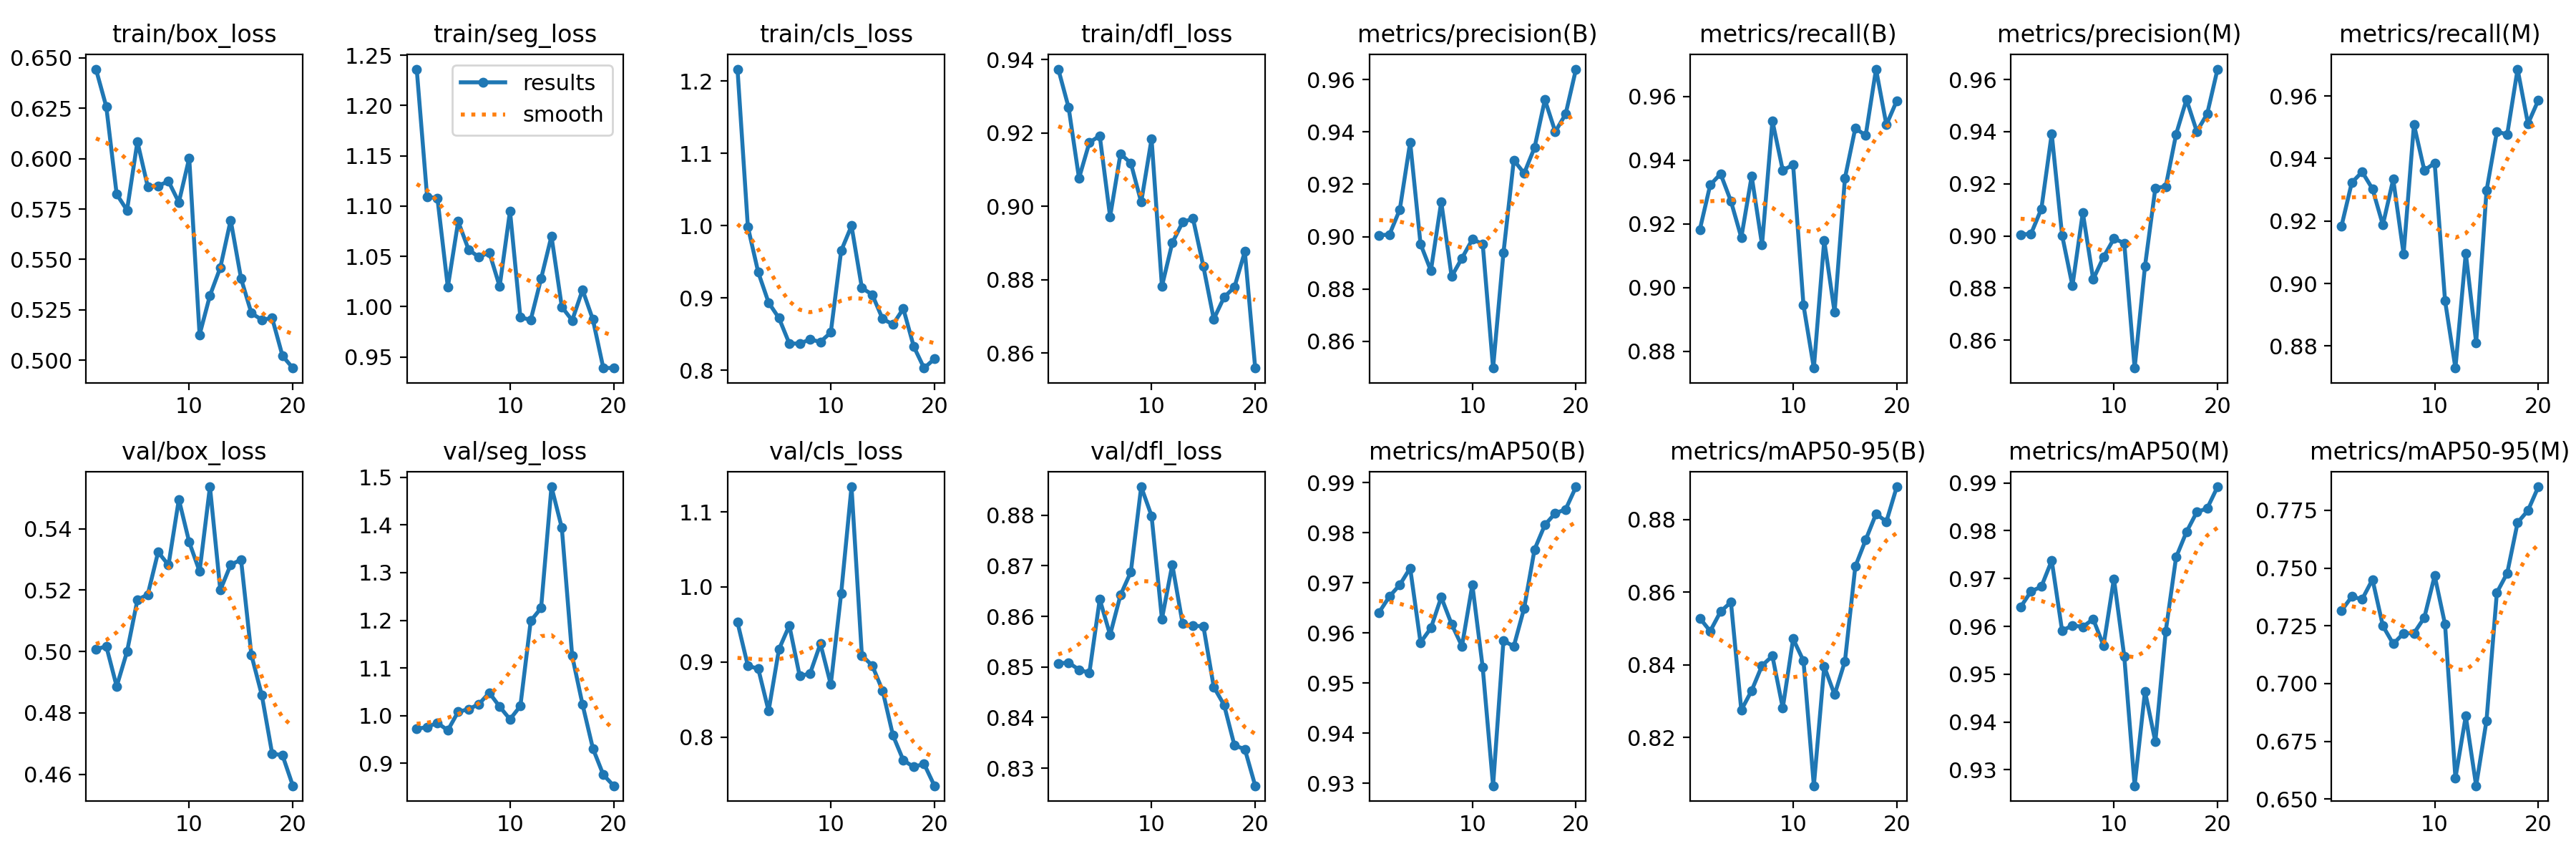

Source data for this figure (header and first rows):
epoch, train/box_loss, train/seg_loss, train/cls_loss, train/dfl_loss, metrics/precision(B), metrics/recall(B), metrics/mAP50(B), metrics/mAP50-95(B), metrics/precision(M), metrics/recall(M), metrics/mAP50(M), metrics/mAP50-95(M), val/box_loss, val/seg_loss, val/cls_loss, val/dfl_loss, lr/pg0, lr/pg1, lr/pg2
1, 0.6445, 1.236, 1.217, 0.9374, 0.9006, 0.9183, 0.9641, 0.8528, 0.9006, 0.9183, 0.964, 0.7315, 0.5007, 0.9722, 0.9528, 0.8507, 8.888e-05, 8.888e-05, 8.888e-05
2, 0.6258, 1.109, 0.9984, 0.9268, 0.9008, 0.9323, 0.9673, 0.8492, 0.9008, 0.9323, 0.9673, 0.7376, 0.5017, 0.9764, 0.8948, 0.8509, 0.0001795, 0.0001795, 0.0001795
3, 0.5824, 1.108, 0.9354, 0.9076, 0.9104, 0.9357, 0.9696, 0.8546, 0.9104, 0.9357, 0.9683, 0.7365, 0.4886, 0.9849, 0.8911, 0.8495, 0.0002603, 0.0002603, 0.0002603
4, 0.5744, 1.019, 0.8935, 0.9173, 0.9361, 0.9271, 0.973, 0.8572, 0.9392, 0.9303, 0.9738, 0.7451, 0.5, 0.9694, 0.8349, 0.8488, 0.0003311, 0.0003311, 0.0003311
5, 0.6085, 1.085, 0.8721, 0.9192, 0.8972, 0.9157, 0.9581, 0.8275, 0.9003, 0.9187, 0.9591, 0.725, 0.5168, 1.008, 0.917, 0.8634, 0.0003921, 0.0003921, 0.0003921
6, 0.5861, 1.057, 0.8368, 0.8972, 0.887, 0.935, 0.961, 0.8329, 0.8809, 0.9333, 0.9602, 0.7172, 0.5185, 1.014, 0.9486, 0.8563, 0.0004431, 0.0004431, 0.0004431
7, 0.5866, 1.049, 0.8367, 0.9143, 0.9133, 0.9135, 0.9672, 0.8398, 0.909, 0.9095, 0.9599, 0.7218, 0.5324, 1.024, 0.8814, 0.8642, 0.0004842, 0.0004842, 0.0004842
8, 0.5888, 1.054, 0.8425, 0.9117, 0.8848, 0.9524, 0.9618, 0.8424, 0.8834, 0.9508, 0.9615, 0.7218, 0.5282, 1.048, 0.8846, 0.8688, 0.0005155, 0.0005155, 0.0005155
9, 0.5784, 1.02, 0.8391, 0.9011, 0.8918, 0.9368, 0.9574, 0.8281, 0.8919, 0.9362, 0.956, 0.7286, 0.5495, 1.019, 0.9244, 0.8856, 0.0005368, 0.0005368, 0.0005368
10, 0.6003, 1.095, 0.8521, 0.9183, 0.899, 0.9385, 0.9696, 0.8471, 0.899, 0.9385, 0.97, 0.7467, 0.5356, 0.9925, 0.87, 0.8799, 0.0005483, 0.0005483, 0.0005483
11, 0.5126, 0.9894, 0.9651, 0.8782, 0.8973, 0.8945, 0.9531, 0.8411, 0.8973, 0.8945, 0.9537, 0.7256, 0.5261, 1.02, 0.9913, 0.8595, 0.0005498, 0.0005498, 0.0005498
12, 0.5321, 0.9869, 0.9997, 0.89, 0.8498, 0.8748, 0.9295, 0.8067, 0.8493, 0.873, 0.9266, 0.6591, 0.5536, 1.199, 1.133, 0.8702, 0.0005061, 0.0005061, 0.0005061
13, 0.5459, 1.028, 0.9138, 0.8957, 0.8938, 0.9148, 0.9585, 0.8395, 0.8884, 0.9097, 0.9464, 0.686, 0.52, 1.226, 0.9087, 0.8585, 0.0005061, 0.0005061, 0.0005061
14, 0.5695, 1.07, 0.9045, 0.8966, 0.9292, 0.8923, 0.9574, 0.8318, 0.9184, 0.8811, 0.9358, 0.6558, 0.5282, 1.48, 0.8953, 0.8581, 0.0004511, 0.0004511, 0.0004511
15, 0.5405, 0.9998, 0.8709, 0.8836, 0.9242, 0.9344, 0.965, 0.841, 0.919, 0.9297, 0.959, 0.684, 0.5299, 1.394, 0.862, 0.8581, 0.0003961, 0.0003961, 0.0003961
16, 0.5233, 0.9864, 0.8632, 0.8692, 0.934, 0.9501, 0.9767, 0.867, 0.939, 0.9485, 0.9745, 0.7394, 0.4988, 1.125, 0.8022, 0.8461, 0.0003411, 0.0003411, 0.0003411
17, 0.5201, 1.017, 0.8851, 0.8752, 0.9523, 0.9477, 0.9816, 0.8743, 0.9523, 0.9477, 0.9798, 0.7478, 0.4859, 1.023, 0.7691, 0.8425, 0.0002861, 0.0002861, 0.0002861
18, 0.5209, 0.9871, 0.8328, 0.878, 0.9401, 0.9686, 0.9839, 0.8815, 0.9401, 0.9686, 0.9839, 0.7697, 0.4668, 0.9313, 0.7603, 0.8345, 0.0002311, 0.0002311, 0.0002311
19, 0.5021, 0.9392, 0.8028, 0.8876, 0.9468, 0.9511, 0.9847, 0.8794, 0.9468, 0.9511, 0.9847, 0.7749, 0.4662, 0.8763, 0.7643, 0.8338, 0.0001761, 0.0001761, 0.0001761
20, 0.4961, 0.939, 0.8154, 0.8559, 0.964, 0.9586, 0.9892, 0.889, 0.964, 0.9586, 0.9892, 0.7852, 0.4563, 0.8532, 0.7352, 0.8265, 0.0001211, 0.0001211, 0.0001211
